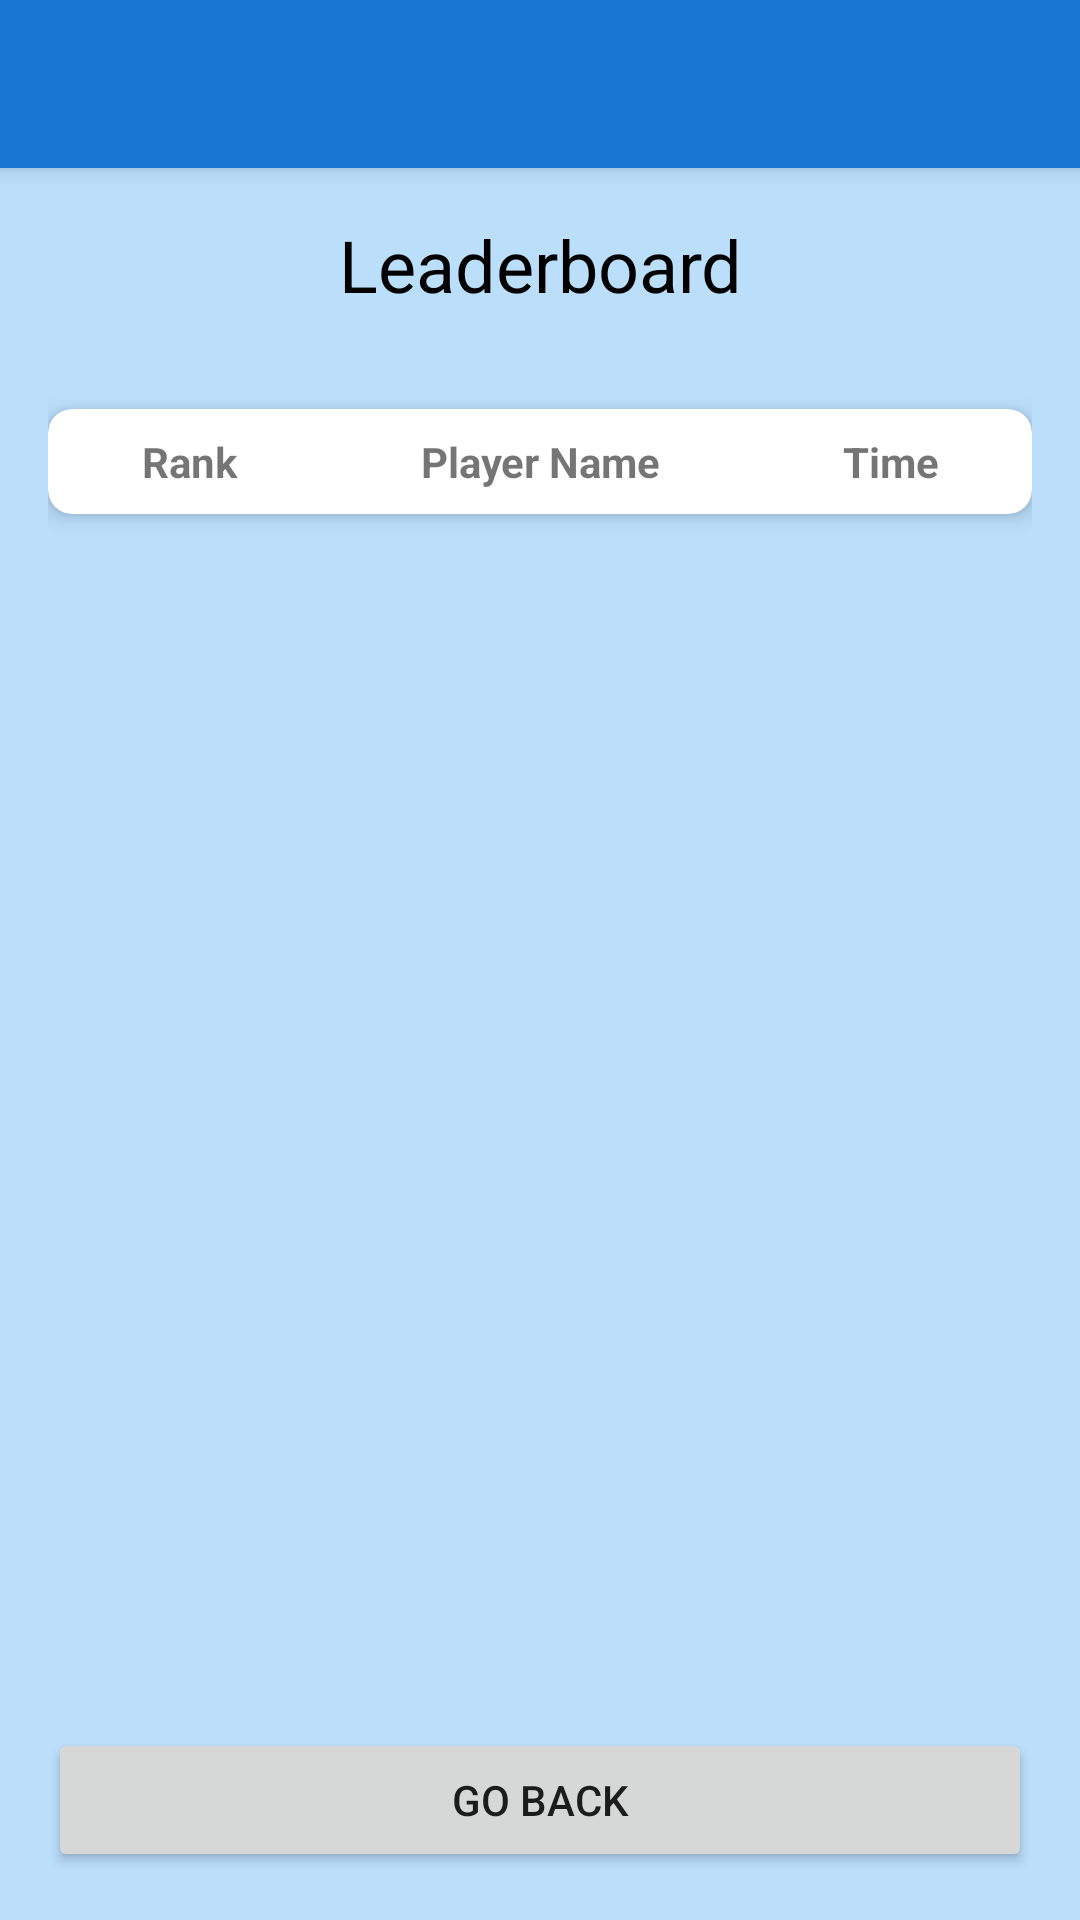

Reconstruct the res/layout file that produces this screen, plus the resources it refers to.
<!-- AndroidManifest.xml: application theme Theme.AppTheme -->
<!-- res/layout/activity_leaderboard.xml -->
<?xml version="1.0" encoding="utf-8"?>
<androidx.coordinatorlayout.widget.CoordinatorLayout
    xmlns:android="http://schemas.android.com/apk/res/android"
    xmlns:app="http://schemas.android.com/apk/res-auto"
    android:layout_width="match_parent"
    android:layout_height="match_parent"
    android:background="@color/blue_100">

    
    <com.google.android.material.appbar.AppBarLayout
        android:layout_width="match_parent"
        android:layout_height="wrap_content"
        android:theme="@style/ThemeOverlay.MaterialComponents.ActionBar">

        <androidx.appcompat.widget.Toolbar
            android:id="@+id/toolbar"
            android:layout_width="match_parent"
            android:layout_height="?attr/actionBarSize"
            android:background="@color/blue_700"
            android:title="Leaderboard"
            android:titleTextColor="@android:color/white"
            app:popupTheme="@style/ThemeOverlay.MaterialComponents.Light" />
    </com.google.android.material.appbar.AppBarLayout>

    <ScrollView
        android:layout_width="match_parent"
        android:layout_height="match_parent"
        android:fillViewport="true"
        android:layout_marginTop="?attr/actionBarSize"
        android:padding="16dp">

        <LinearLayout
            android:layout_width="match_parent"
            android:layout_height="wrap_content"
            android:orientation="vertical"
            android:gravity="center">

            <TextView
                android:id="@+id/titleTextView"
                android:layout_width="match_parent"
                android:layout_height="wrap_content"
                android:text="Leaderboard"
                android:textSize="24sp"
                android:textColor="@android:color/black"
                android:gravity="center"
                android:layout_marginBottom="32dp" />

            <androidx.cardview.widget.CardView
                android:layout_width="match_parent"
                android:layout_height="wrap_content"
                android:layout_marginBottom="16dp"
                app:cardElevation="4dp"
                app:cardCornerRadius="8dp">

                <LinearLayout
                    android:layout_width="match_parent"
                    android:layout_height="wrap_content"
                    android:orientation="horizontal"
                    android:padding="8dp">

                    <TextView
                        android:layout_width="0dp"
                        android:layout_height="wrap_content"
                        android:layout_weight="1"
                        android:text="Rank"
                        android:textStyle="bold"
                        android:gravity="center" />

                    <TextView
                        android:layout_width="0dp"
                        android:layout_height="wrap_content"
                        android:layout_weight="2"
                        android:text="Player Name"
                        android:textStyle="bold"
                        android:gravity="center" />

                    <TextView
                        android:layout_width="0dp"
                        android:layout_height="wrap_content"
                        android:layout_weight="1"
                        android:text="Time"
                        android:textStyle="bold"
                        android:gravity="center" />
                </LinearLayout>
            </androidx.cardview.widget.CardView>

            <androidx.recyclerview.widget.RecyclerView
                android:id="@+id/leaderboardRecyclerView"
                android:layout_width="match_parent"
                android:layout_height="0dp"
                android:layout_weight="1" />

            <Button
                android:id="@+id/goBackButton"
                android:layout_width="match_parent"
                android:layout_height="wrap_content"
                android:text="Go back"
                android:layout_marginTop="16dp" />
        </LinearLayout>
    </ScrollView>
</androidx.coordinatorlayout.widget.CoordinatorLayout>
<!-- resources referenced by this layout -->
<resources>
  <color name="blue_100">#BBDEFB</color>
  <color name="blue_700">#1976D2</color>
  <style name="Theme.AppTheme" parent="Theme.MaterialComponents.DayNight.NoActionBar">
          
          <item name="colorPrimary">@color/blue_700</item>
          <item name="colorPrimaryVariant">@color/blue_100</item>
          <item name="colorOnPrimary">@android:color/white</item>
          <item name="colorSecondary">@color/blue_700</item>
      </style>
</resources>
